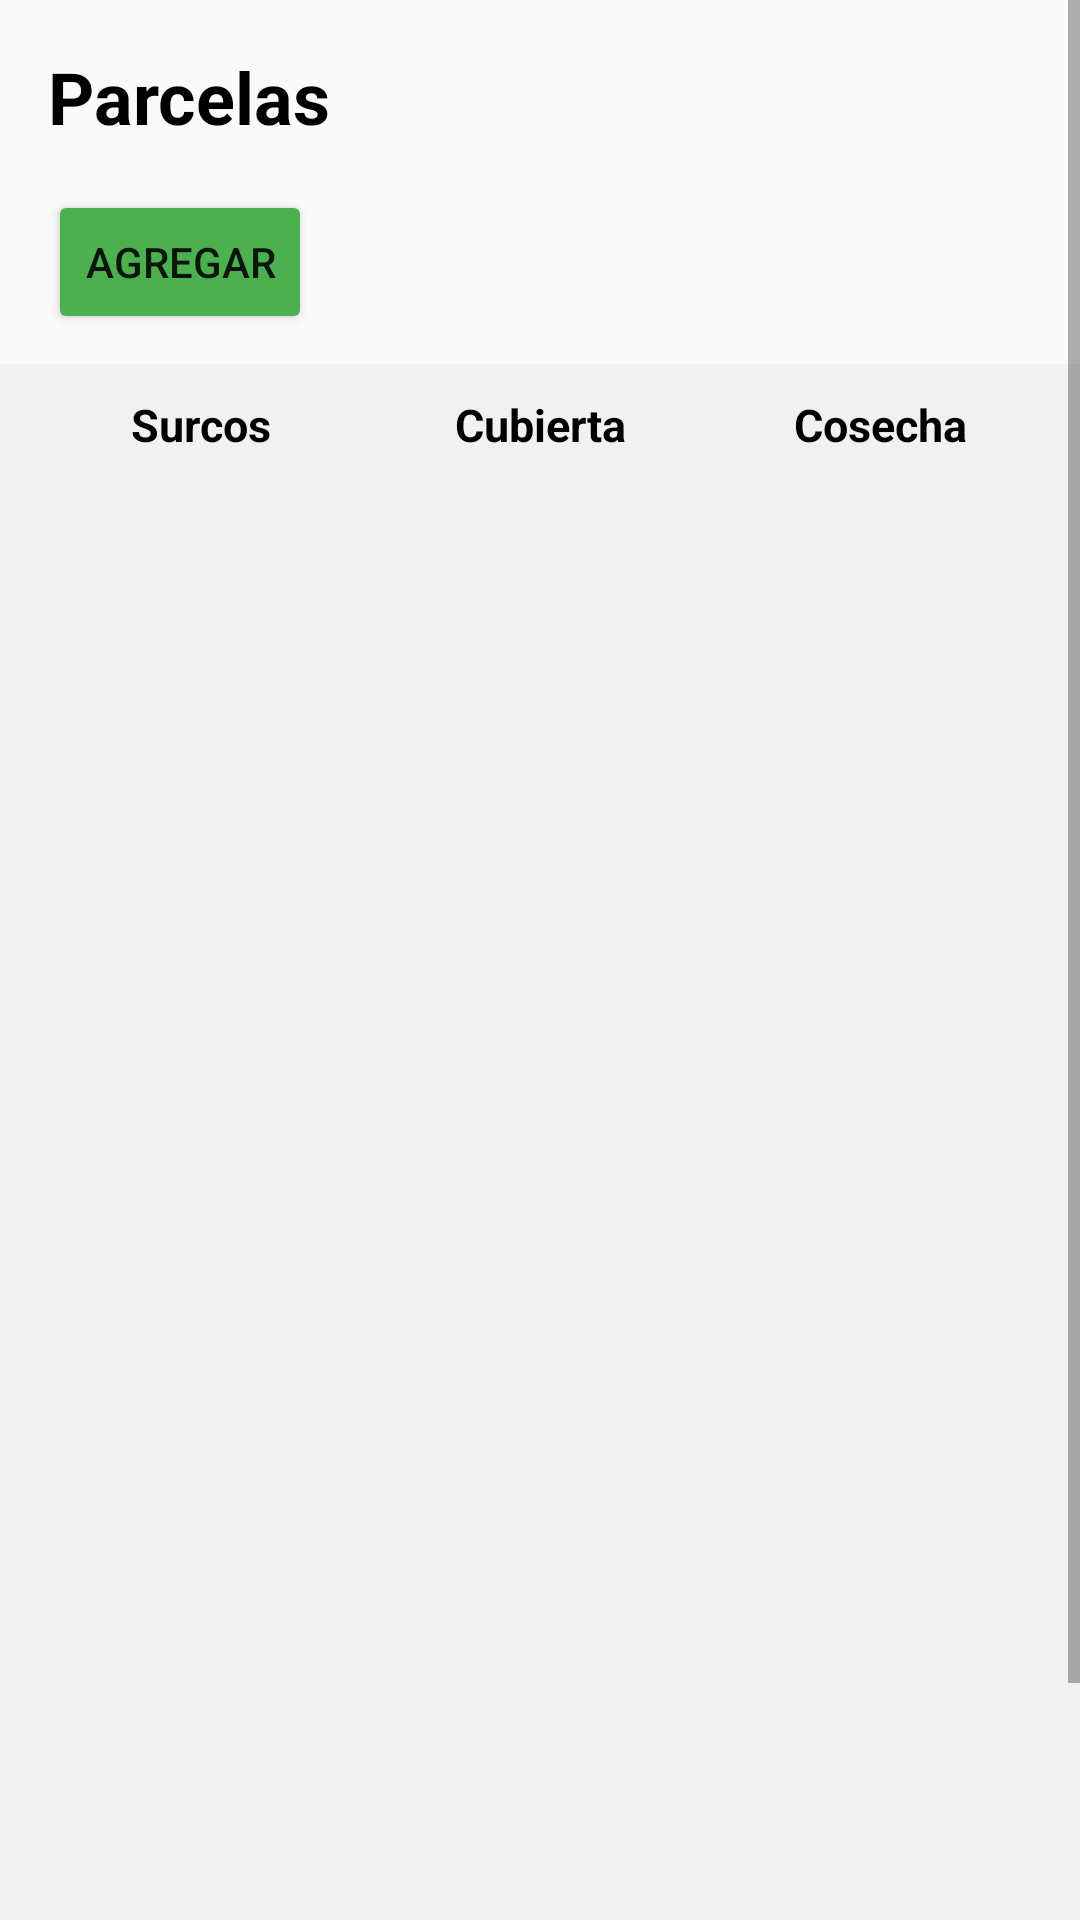

Layout XML and referenced resources for this Android screen:
<!-- AndroidManifest.xml: application theme Theme.AppCompat.Light -->
<!-- res/layout/activity_parcelas_para_agregar.xml -->
<?xml version="1.0" encoding="utf-8"?>
<ScrollView xmlns:android="http://schemas.android.com/apk/res/android"
    xmlns:app="http://schemas.android.com/apk/res-auto"
    xmlns:tools="http://schemas.android.com/tools"
    android:id="@+id/scrollView"
    android:layout_width="match_parent"
    android:layout_height="match_parent">

    <androidx.constraintlayout.widget.ConstraintLayout
        android:layout_width="match_parent"
        android:layout_height="match_parent"
        tools:context=".ParcelasParaAgregar">

        <TextView
            android:id="@+id/textView10"
            android:layout_width="wrap_content"
            android:layout_height="wrap_content"
            android:layout_marginStart="16dp"
            android:layout_marginTop="16dp"
            android:text="Parcelas"
            android:textColor="#000000"
            android:textSize="24sp"
            android:textStyle="bold"
            app:layout_constraintStart_toStartOf="parent"
            app:layout_constraintTop_toTopOf="parent" />

        <Button
            android:id="@+id/agregar"
            android:layout_width="wrap_content"
            android:layout_height="wrap_content"
            android:layout_marginStart="16dp"
            android:layout_marginTop="15dp"
            android:backgroundTint="#4CAF50"
            android:onClick="goToCrearParcela"
            android:padding="8dp"
            android:text="Agregar"
            android:textSize="14sp"
            app:layout_constraintStart_toStartOf="parent"
            app:layout_constraintTop_toBottomOf="@+id/textView10" />

        <TableLayout
            android:id="@+id/tableLayout"
            android:layout_width="match_parent"
            android:layout_height="523dp"
            android:layout_marginTop="10dp"
            android:background="#f1f1f1"
            android:orientation="vertical"
            android:padding="0dp"
            app:layout_constraintTop_toBottomOf="@+id/agregar"
            app:layout_constraintEnd_toEndOf="parent"
            app:layout_constraintStart_toStartOf="parent">

            <TableRow
                android:id="@+id/tabla"
                android:layout_width="0dp"
                android:layout_height="wrap_content"
                android:layout_marginTop="0dp"
                android:orientation="horizontal"
                android:padding="10dp"
                app:layout_constraintTop_toBottomOf="@+id/button15"
                app:layout_constraintEnd_toEndOf="parent"
                app:layout_constraintStart_toStartOf="parent">

                <TextView
                    android:id="@+id/name"
                    android:layout_width="0dp"
                    android:layout_height="match_parent"
                    android:layout_weight="0.25"
                    android:gravity="center"
                    android:text="Surcos"
                    android:textColor="@color/black"
                    android:textSize="15dp"
                    android:textStyle="bold" />

                <TextView
                    android:id="@+id/title"
                    android:layout_width="0dp"
                    android:layout_height="match_parent"
                    android:layout_weight="0.25"
                    android:gravity="center"
                    android:text="Cubierta"
                    android:textColor="@color/black"
                    android:textSize="15dp"
                    android:textStyle="bold" />
                <TextView
                    android:id="@+id/fechaF"
                    android:layout_width="0dp"
                    android:layout_height="match_parent"
                    android:layout_weight="0.25"
                    android:gravity="center"
                    android:text="Cosecha"
                    android:textColor="@color/black"
                    android:textSize="15dp"
                    android:textStyle="bold" />

            </TableRow>
        </TableLayout>

        <Button
            android:id="@+id/button21"
            android:layout_width="wrap_content"
            android:layout_height="wrap_content"
            android:layout_marginStart="16dp"
            android:layout_marginTop="12dp"
            android:layout_marginBottom="26dp"
            android:backgroundTint="#3F51B5"
            android:onClick="anterior"
            android:text="Atrás"
            app:layout_constraintBottom_toBottomOf="parent"
            app:layout_constraintEnd_toStartOf="@+id/button22"
            app:layout_constraintStart_toStartOf="parent"
            app:layout_constraintTop_toBottomOf="@+id/tableLayout" />

        <Button
            android:id="@+id/button22"
            android:layout_width="wrap_content"
            android:layout_height="wrap_content"
            android:layout_marginStart="110dp"
            android:layout_marginTop="12dp"
            android:layout_marginEnd="16dp"
            android:layout_marginBottom="26dp"
            android:backgroundTint="#3F51B5"
            android:onClick="siguiente"
            android:text="Siguiente"
            app:layout_constraintBottom_toBottomOf="parent"
            app:layout_constraintEnd_toEndOf="parent"
            app:layout_constraintStart_toEndOf="@+id/button21"
            app:layout_constraintTop_toBottomOf="@+id/tableLayout" />
    </androidx.constraintlayout.widget.ConstraintLayout>
</ScrollView>
<!-- resources referenced by this layout -->
<resources>

  <!-- not gathered from this repository: default colours our renderer supplied (Android Studio template values) -->
  <color name="black">#FF000000</color>
</resources>
